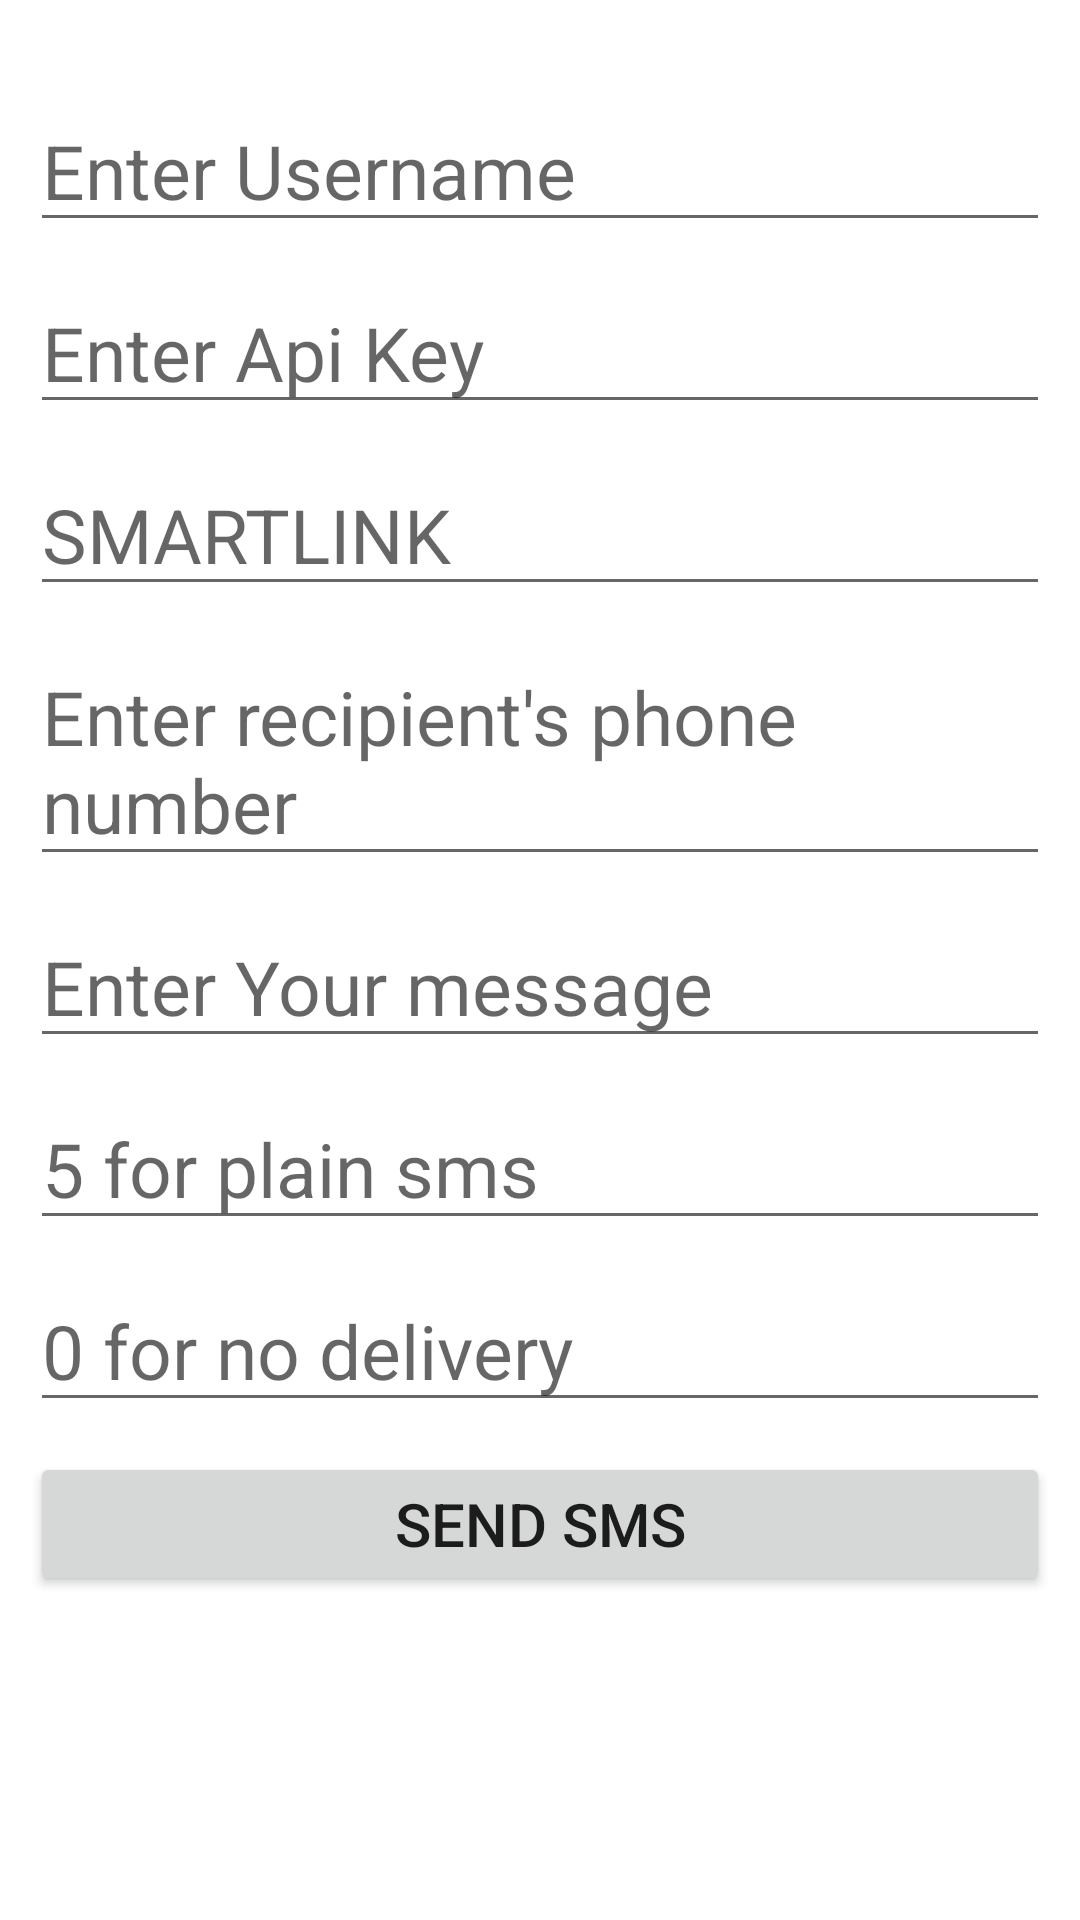

Produce the Android XML layout that renders to this screen, including the resource entries it uses.
<!-- AndroidManifest.xml: application theme Theme.MovetechTest -->
<!-- res/layout/fragment_send_message.xml -->
<?xml version="1.0" encoding="utf-8"?>

<ScrollView xmlns:android="http://schemas.android.com/apk/res/android"
    xmlns:app="http://schemas.android.com/apk/res-auto"
    xmlns:tools="http://schemas.android.com/tools"
    android:layout_width="match_parent"
    android:layout_height="match_parent"
    android:layout_margin="10dp"
    tools:context=".ui.fragments.SendMessageFragment">

    <androidx.constraintlayout.widget.ConstraintLayout
        android:layout_width="match_parent"
        android:layout_height="match_parent">

        <ProgressBar
            android:id="@+id/progress_bar"
            android:layout_width="100dp"
            android:layout_height="100dp"
            android:visibility="gone"
            app:layout_constraintBottom_toBottomOf="parent"
            app:layout_constraintEnd_toEndOf="parent"
            app:layout_constraintStart_toStartOf="parent"
            app:layout_constraintTop_toTopOf="parent" />

        <ImageView
            android:id="@+id/logo"
            android:layout_width="match_parent"
            android:layout_height="wrap_content"
            android:layout_marginTop="20dp"
            android:src="@drawable/movesmsdark"
            app:layout_constraintEnd_toEndOf="parent"
            app:layout_constraintStart_toStartOf="parent"
            app:layout_constraintTop_toTopOf="parent" />

        <EditText
            android:id="@+id/username"
            android:layout_width="match_parent"
            android:layout_height="wrap_content"
            android:layout_margin="10dp"
            android:hint="Enter Username"
            android:textSize="25sp"
            app:layout_constraintEnd_toEndOf="parent"
            app:layout_constraintStart_toStartOf="parent"
            app:layout_constraintTop_toBottomOf="@id/logo" />

        <EditText
            android:id="@+id/apikey"
            android:layout_width="match_parent"
            android:layout_height="wrap_content"
            android:layout_margin="10dp"
            android:hint="Enter Api Key"
            android:textSize="25sp"
            app:layout_constraintEnd_toEndOf="parent"
            app:layout_constraintStart_toStartOf="parent"
            app:layout_constraintTop_toBottomOf="@id/username" />

        <EditText
            android:id="@+id/sender"
            android:layout_width="match_parent"
            android:layout_height="wrap_content"
            android:layout_margin="10dp"
            android:hint="SMARTLINK"
            android:inputType="textCapCharacters"
            android:textSize="25sp"
            app:layout_constraintEnd_toEndOf="parent"
            app:layout_constraintStart_toStartOf="parent"
            app:layout_constraintTop_toBottomOf="@id/apikey" />

        <EditText
            android:id="@+id/send_to"
            android:layout_width="match_parent"
            android:layout_height="wrap_content"
            android:layout_margin="10dp"
            android:hint="Enter recipient's phone number"
            android:textSize="25sp"
            app:layout_constraintEnd_toEndOf="parent"
            app:layout_constraintStart_toStartOf="parent"
            app:layout_constraintTop_toBottomOf="@id/sender" />

        <EditText
            android:id="@+id/your_message"
            android:layout_width="match_parent"
            android:layout_height="wrap_content"
            android:layout_margin="10dp"
            android:hint="Enter Your message"
            android:inputType="textCapWords"
            android:textSize="25sp"
            app:layout_constraintEnd_toEndOf="parent"
            app:layout_constraintStart_toStartOf="parent"
            app:layout_constraintTop_toBottomOf="@id/send_to" />

        <EditText
            android:id="@+id/msgtype"
            android:layout_width="match_parent"
            android:layout_height="wrap_content"
            android:layout_margin="10dp"
            android:hint="5 for plain sms"
            android:textSize="25sp"
            app:layout_constraintEnd_toEndOf="parent"
            app:layout_constraintStart_toStartOf="parent"
            app:layout_constraintTop_toBottomOf="@id/your_message" />

        <EditText
            android:id="@+id/deliverry"
            android:layout_width="match_parent"
            android:layout_height="wrap_content"
            android:layout_margin="10dp"
            android:hint="0 for no delivery"
            android:textSize="25sp"
            app:layout_constraintEnd_toEndOf="parent"
            app:layout_constraintStart_toStartOf="parent"
            app:layout_constraintTop_toBottomOf="@id/msgtype" />

        <Button
            android:id="@+id/button_send"
            android:layout_width="match_parent"
            android:layout_height="wrap_content"
            android:layout_margin="10dp"
            android:text="Send Sms"
            android:textSize="20sp"
            app:layout_constraintEnd_toEndOf="parent"
            app:layout_constraintStart_toStartOf="parent"
            app:layout_constraintTop_toBottomOf="@id/deliverry" />

    </androidx.constraintlayout.widget.ConstraintLayout>
</ScrollView>
<!-- resources referenced by this layout -->
<resources>
  <style name="Theme.MovetechTest" parent="Theme.MaterialComponents.DayNight.NoActionBar">
          
          <item name="colorPrimary">@color/purple_500</item>
          <item name="colorPrimaryVariant">@color/purple_700</item>
          <item name="colorOnPrimary">@color/white</item>
          
          <item name="colorSecondary">@color/teal_200</item>
          <item name="colorSecondaryVariant">@color/teal_700</item>
          <item name="colorOnSecondary">@color/black</item>
          
          <item name="android:statusBarColor" tools:targetApi="l">?attr/colorPrimaryVariant</item>
          
      </style>
  <!-- not gathered from this repository: default colours our renderer supplied (Android Studio template values) -->
  <color name="purple_500">#FF6200EE</color>
  <color name="purple_700">#FF3700B3</color>
  <color name="teal_200">#FF03DAC5</color>
  <color name="teal_700">#FF018786</color>
  <color name="black">#FF000000</color>
  <color name="white">#FFFFFFFF</color>
</resources>
